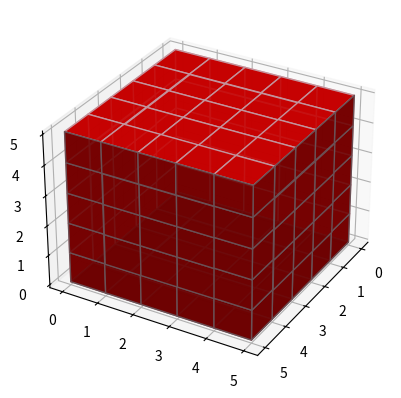

The matplotlib source for this figure:
import matplotlib.pyplot as plt 
import numpy as np 

axes = (5,5,5)
data = np.ones(axes, dtype=bool)
alpha = 0.9 
colors = np.empty(axes + (4,), dtype=np.float32)
colors[:] = [1,0,0, alpha] #vermelho (altera a cor do cubo)
flg = plt.figure()
ax = flg.add_subplot(111, projection='3d')
ax.voxels(data, facecolors=colors, edgecolors='pink')
ax.view_init(30, 30)
plt.show()
